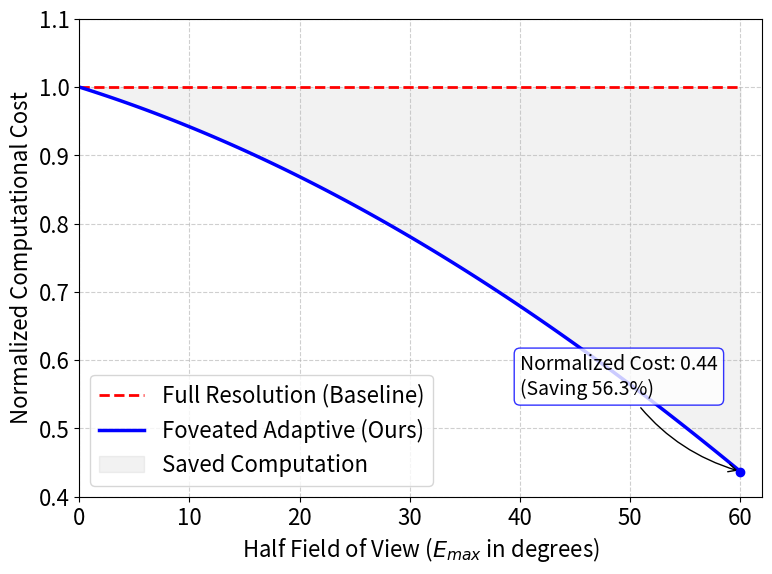

This chart was generated by the following Python code:
"""视场角与归一化计算开销理论分析脚本。"""

import numpy as np
import matplotlib.pyplot as plt
from scipy.integrate import quad

# ==========================================
# 1. 定义模型参数 (来自文中表 5-4 材质1)
# ==========================================
# 阈值函数：f(E) = a * E^2 + b * E + c
params = {
    'a': -0.0001,
    'b': -0.005,
    'c': 0.658
}

def perceived_quality(e_deg):
    """根据偏心角 E（度）估计感知阈值。"""
    val = params['a'] * e_deg**2 + params['b'] * e_deg + params['c']
    return val

# ==========================================
# 2. 定义积分计算逻辑
# ==========================================
def calculate_normalized_cost(half_fov_deg):
    """计算给定半视场角下的归一化计算耗时。"""
    # 避免除以零
    if half_fov_deg < 0.1:
        return 1.0
    
    half_fov_rad = np.radians(half_fov_deg)
    f0 = params['c'] # f(0) 就是截距 c
    
    # 定义被积函数：f(E_deg) * sin(E_rad)
    # 注意：积分变量 x 是弧度
    integrand = lambda x_rad: perceived_quality(np.degrees(x_rad)) * np.sin(x_rad)
    
    # 计算分子：加权质量总和
    numerator, _ = quad(integrand, 0, half_fov_rad)
    
    # 计算分母：归一化因子 (总立体角权重 * 基准质量)
    # 积分 sin(x) dx 从 0 到 theta = 1 - cos(theta)
    denominator = f0 * (1 - np.cos(half_fov_rad))
    
    return numerator / denominator

# ==========================================
# 3. 生成数据
# ==========================================
fov_x = np.linspace(0.1, 60, 100) # 半视场角从 0 到 60 度
costs = [calculate_normalized_cost(x) for x in fov_x]

# 计算特定点的数值用于标注
cost_at_60 = calculate_normalized_cost(60)
savings_at_60 = (1 - cost_at_60) * 100

# ==========================================
# 4. 绘图
# ==========================================
plt.rcParams['font.family'] = 'sans-serif' # 设置字体，防止乱码
plt.rcParams['axes.unicode_minus'] = False # 解决负号显示问题

# ========== 字体大小设置 ==========
# 调整该值可统一放大或缩小图中文字。
FONT_SIZE = 16
plt.rcParams['font.size'] = FONT_SIZE

plt.figure(figsize=(8, 6), dpi=120)

# 绘制基准线（全分辨率）
plt.plot([0, 60], [1, 1], 'r--', linewidth=2, label='Full Resolution (Baseline)')

# 绘制自适应曲线
plt.plot(fov_x, costs, 'b-', linewidth=2.5, label='Foveated Adaptive (Ours)')
plt.fill_between(fov_x, costs, 1, color='gray', alpha=0.1, label='Saved Computation')

# 添加标注
plt.scatter([60], [cost_at_60], color='blue', zorder=5)
annot_fs = max(8, FONT_SIZE - 2)
plt.annotate(f'Normalized Cost: {cost_at_60:.2f}\n(Saving {savings_at_60:.1f}%)',
             xy=(60, cost_at_60), xytext=(40, 0.55),
             arrowprops=dict(arrowstyle="->", connectionstyle="arc3,rad=.2", color='black'),
             fontsize=annot_fs, bbox=dict(boxstyle="round,pad=0.3", fc="white", ec="blue", alpha=0.8))

# 设置坐标轴
plt.xlim(0, 62)
plt.ylim(0.4, 1.1)
plt.xlabel('Half Field of View ($E_{max}$ in degrees)', fontsize=FONT_SIZE)
plt.ylabel('Normalized Computational Cost', fontsize=FONT_SIZE)
# plt.title('Theoretical Performance Analysis\n(Based on Material 1 Threshold Model)', fontsize=14)
plt.grid(True, linestyle='--', alpha=0.6)
plt.legend(loc='lower left', fontsize=FONT_SIZE)

# 保存或显示
plt.tight_layout()
plt.savefig('foveated_performance_analysis.png', dpi=300, bbox_inches='tight')

# 打印具体数值验证
print(f"Half-FOV 60度时的归一化耗时: {cost_at_60:.4f}")
print(f"理论节省比例: {savings_at_60:.4f}%")
